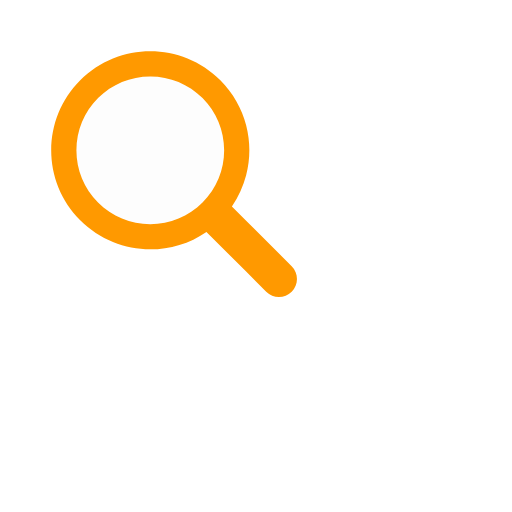
t = 0.00 s
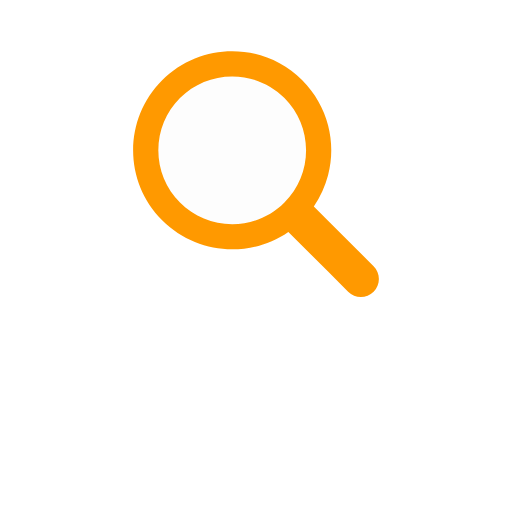
t = 0.17 s
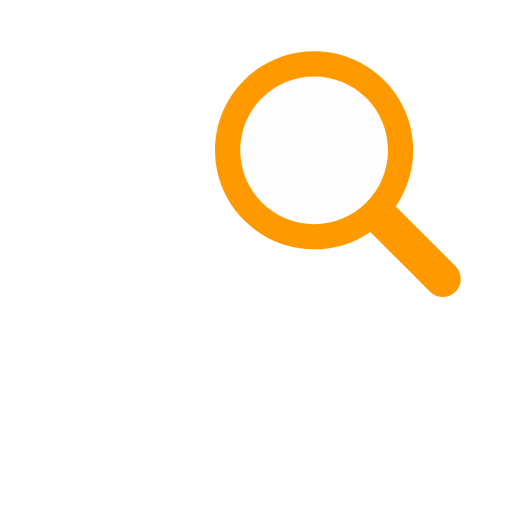
t = 0.33 s
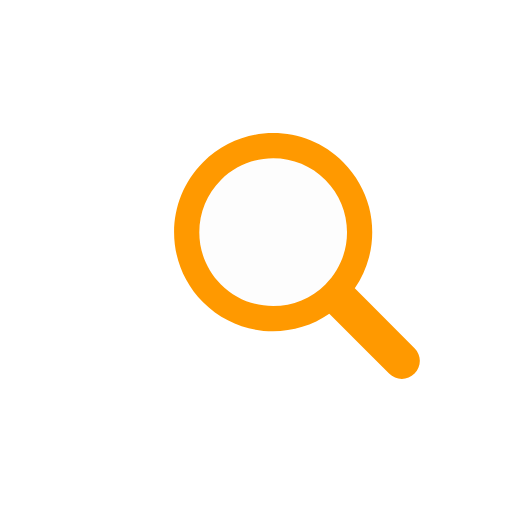
t = 0.50 s
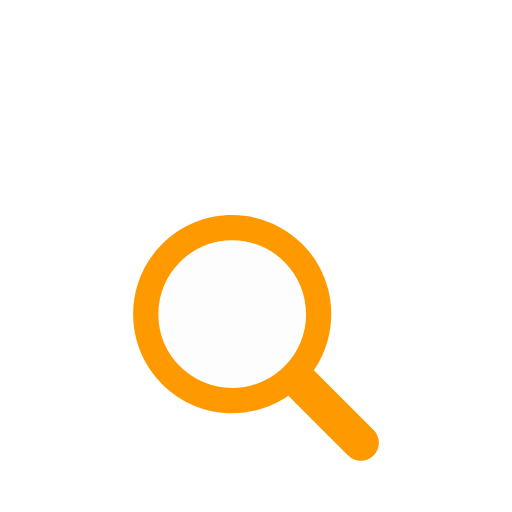
t = 0.66 s
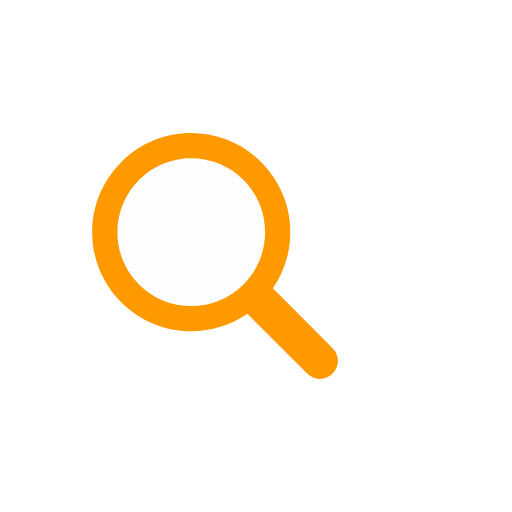
t = 0.83 s

The animated SVG that drew these frames (rendered in a browser with its animation timeline set to each time). Animation: 1 SMIL element (animateTransform=1); one cycle of 1.00 s, repeats indefinitely.

<?xml version="1.0" encoding="utf-8"?>
<svg xmlns="http://www.w3.org/2000/svg" xmlns:xlink="http://www.w3.org/1999/xlink" style="margin: auto; background: none; display: block; shape-rendering: auto;" width="200px" height="200px" viewBox="0 0 100 100" preserveAspectRatio="xMidYMid">
<g transform="translate(50 50)">
  <g transform="scale(0.8)">
    <g transform="translate(-50 -50)">
      <g>
        <animateTransform attributeName="transform" type="translate" repeatCount="indefinite" dur="1s" values="-20 -20;20 -20;0 20;-20 -20" keyTimes="0;0.33;0.66;1"></animateTransform>
        <path fill="rgba(251, 251, 251, 0.565)" d="M44.19 26.158c-4.817 0-9.345 1.876-12.751 5.282c-3.406 3.406-5.282 7.934-5.282 12.751 c0 4.817 1.876 9.345 5.282 12.751c3.406 3.406 7.934 5.282 12.751 5.282s9.345-1.876 12.751-5.282 c3.406-3.406 5.282-7.934 5.282-12.751c0-4.817-1.876-9.345-5.282-12.751C53.536 28.033 49.007 26.158 44.19 26.158z"></path>
        <path fill="#ff9900" d="M78.712 72.492L67.593 61.373l-3.475-3.475c1.621-2.352 2.779-4.926 3.475-7.596c1.044-4.008 1.044-8.23 0-12.238 c-1.048-4.022-3.146-7.827-6.297-10.979C56.572 22.362 50.381 20 44.19 20C38 20 31.809 22.362 27.085 27.085 c-9.447 9.447-9.447 24.763 0 34.21C31.809 66.019 38 68.381 44.19 68.381c4.798 0 9.593-1.425 13.708-4.262l9.695 9.695 l4.899 4.899C73.351 79.571 74.476 80 75.602 80s2.251-0.429 3.11-1.288C80.429 76.994 80.429 74.209 78.712 72.492z M56.942 56.942 c-3.406 3.406-7.934 5.282-12.751 5.282s-9.345-1.876-12.751-5.282c-3.406-3.406-5.282-7.934-5.282-12.751 c0-4.817 1.876-9.345 5.282-12.751c3.406-3.406 7.934-5.282 12.751-5.282c4.817 0 9.345 1.876 12.751 5.282 c3.406 3.406 5.282 7.934 5.282 12.751C62.223 49.007 60.347 53.536 56.942 56.942z"></path>
      </g>
    </g>
  </g>
</g>
<!-- [ldio] generated by https://loading.io/ --></svg>
